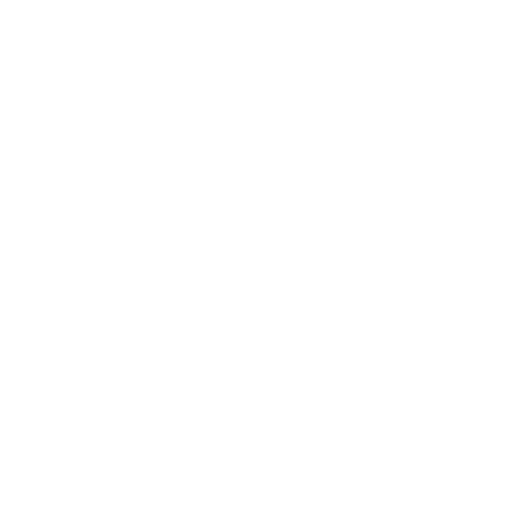
t = 0.00 s
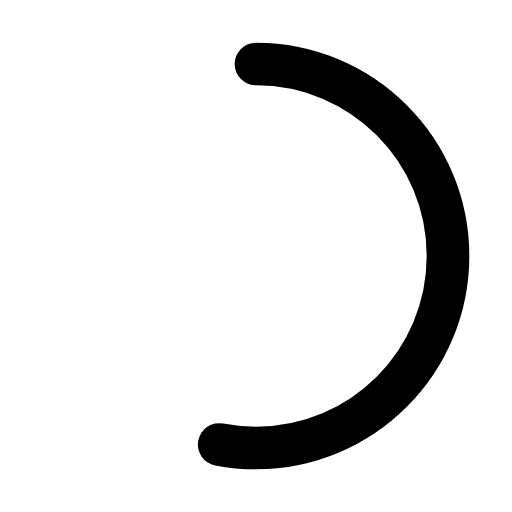
t = 0.25 s
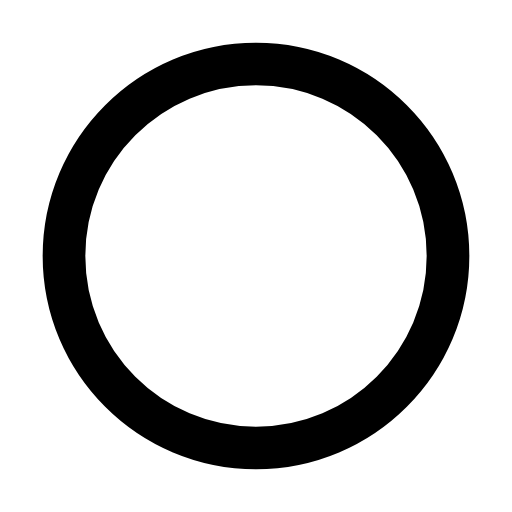
t = 0.50 s
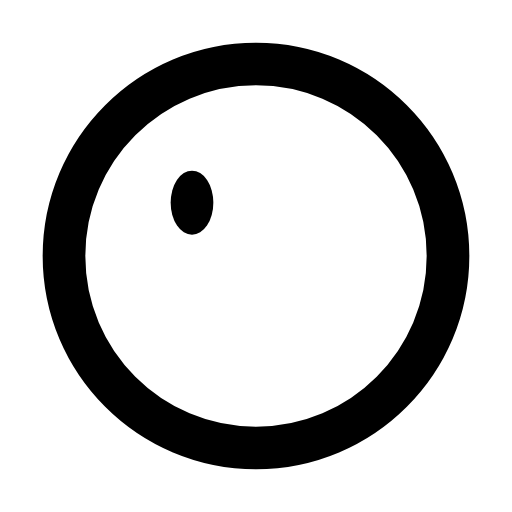
t = 0.80 s
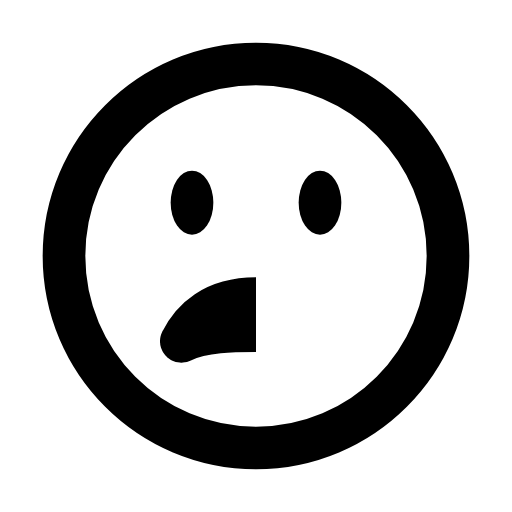
t = 1.10 s
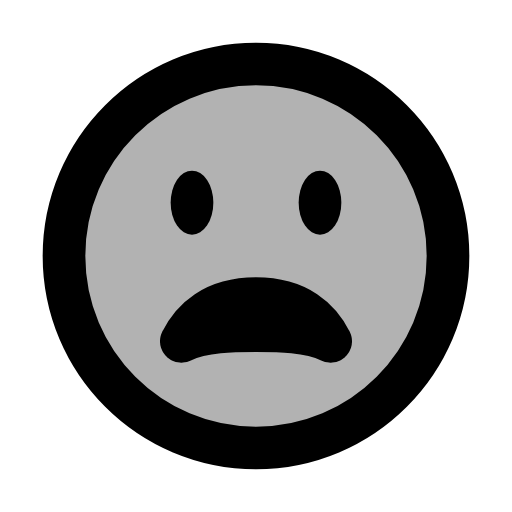
t = 1.35 s

The animated SVG that drew these frames (rendered in a browser with its animation timeline set to each time). Animation: 5 SMIL elements (animate=5); one cycle of 1.35 s.

<svg xmlns="http://www.w3.org/2000/svg" width="24" height="24" viewBox="0 0 24 24">
    <mask id="smile">
        <path d="M8.5 16C9 15 10 14 12 14C14 14 15 15 15.5 16M8.5 16C9.5 15.5 11 15.5 12 15.5C13 15.5 14.5 15.5 15.5 16"
              fill="none" stroke="#fff" stroke-width="2" stroke-linecap="round"/>
    </mask>
    <g fill="currentColor">
        <path
            d="M12 3C16.9706 3 21 7.02944 21 12C21 16.9706 16.9706 21 12 21C7.02944 21 3 16.9706 3 12C3 7.02944 7.02944 3 12 3Z"
            fill-opacity="0" stroke="currentColor" stroke-width="2" stroke-linecap="round" stroke-dasharray="60"
            stroke-dashoffset="60">
            <animate attributeName="stroke-dashoffset" values="60;0" dur="0.5s" fill="freeze"/>
            <animate attributeName="fill-opacity" values="0;0.3" begin="1.2s" dur="0.15s" fill="freeze"/>
        </path>
        <rect mask="url(#smile)" x="6" y="12" width="0" height="7" fill="currentColor">
            <animate attributeName="width" values="0;12" begin="1s" dur="0.2s" fill="freeze"/>
        </rect>
        <ellipse cx="9" cy="9.5" rx="1" ry="1.5" fill-opacity="0">
            <animate attributeName="fill-opacity" values="0;1" begin="0.6s" dur="0.2s" fill="freeze"/>
        </ellipse>
        <ellipse cx="15" cy="9.5" rx="1" ry="1.5" fill-opacity="0">
            <animate attributeName="fill-opacity" values="0;1" begin="0.8s" dur="0.2s" fill="freeze"/>
        </ellipse>
    </g>
</svg>
